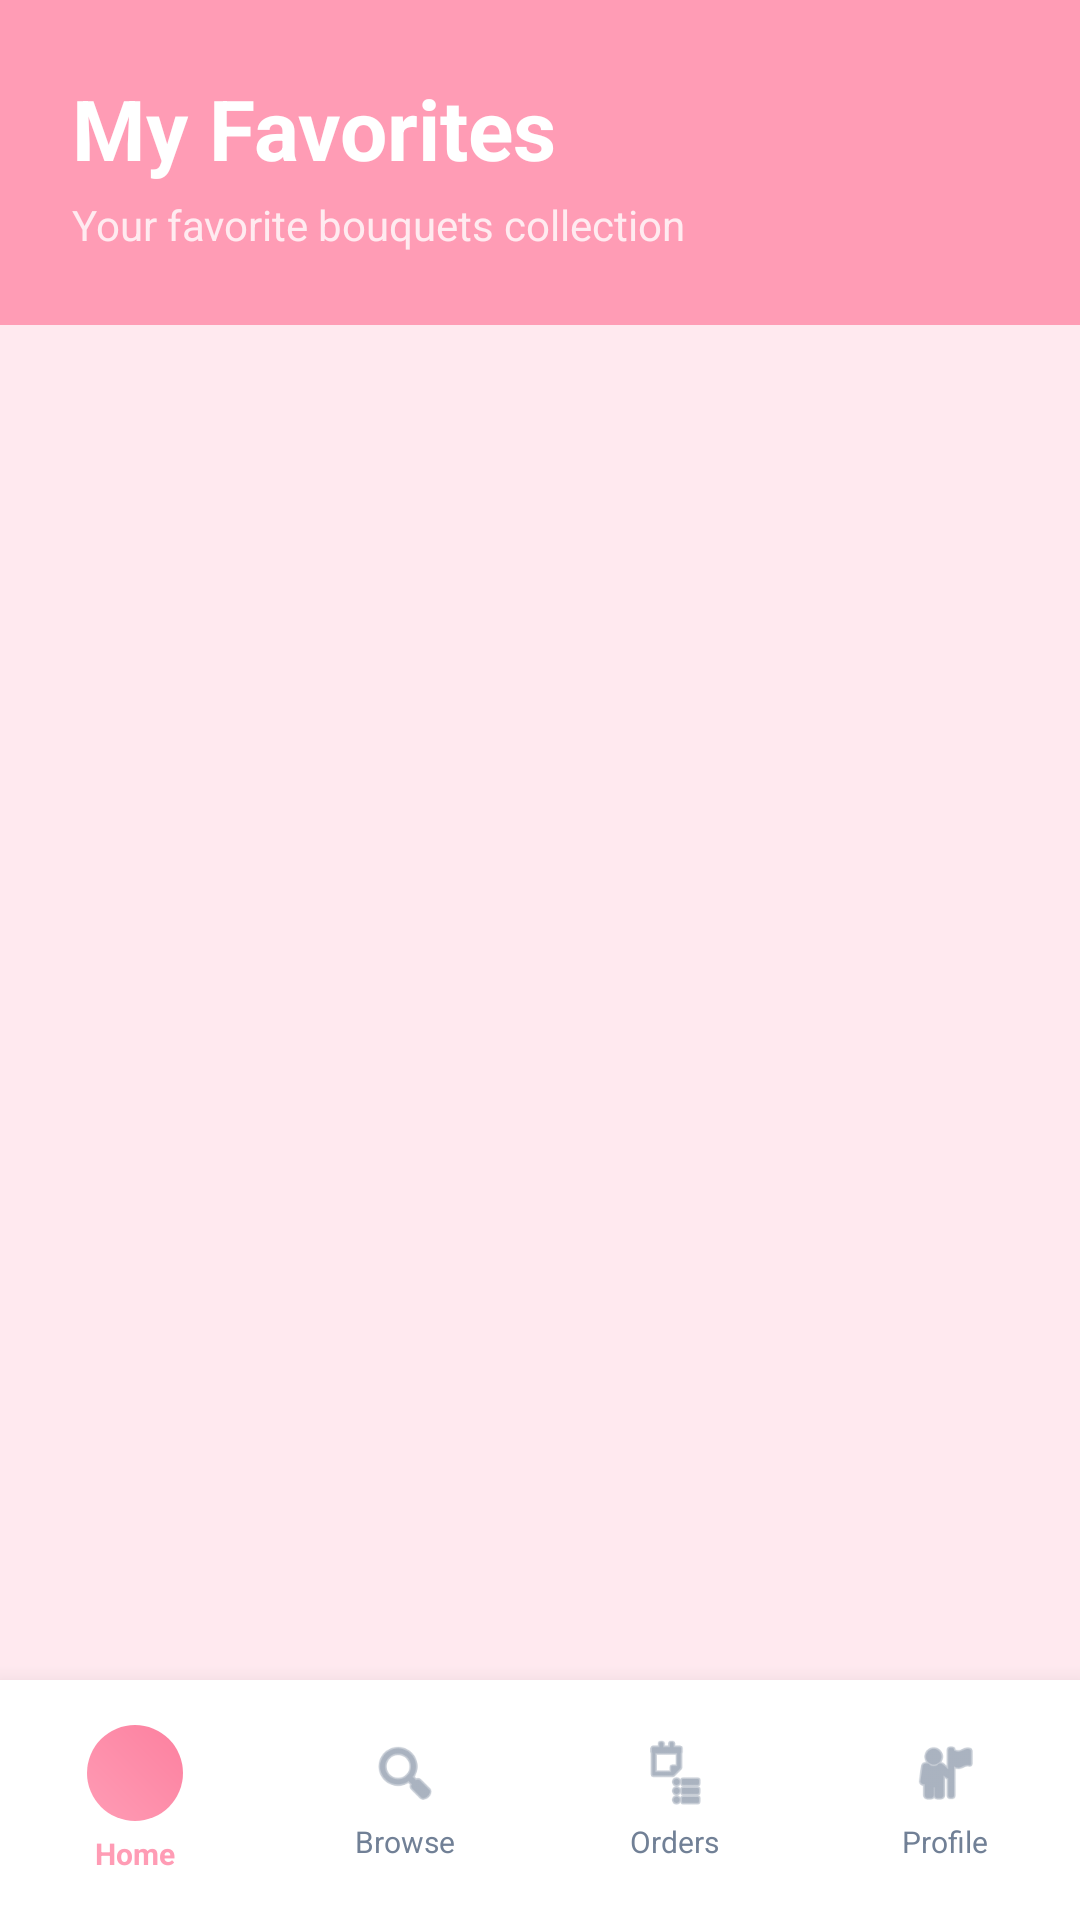

The Android layout XML behind this screen, and the referenced resources:
<!-- AndroidManifest.xml: activity theme Theme.BouquetBliss.NoActionBar -->
<!-- res/layout/activity_user_favorites.xml -->
<?xml version="1.0" encoding="utf-8"?>
<androidx.coordinatorlayout.widget.CoordinatorLayout xmlns:android="http://schemas.android.com/apk/res/android"
    xmlns:app="http://schemas.android.com/apk/res-auto"
    android:layout_width="match_parent"
    android:layout_height="match_parent"
    android:background="@color/background_primary">

    
    <LinearLayout
        android:layout_width="match_parent"
        android:layout_height="match_parent"
        android:orientation="vertical"
        android:layout_marginBottom="80dp">

        
        <LinearLayout
            android:layout_width="match_parent"
            android:layout_height="wrap_content"
            android:orientation="vertical"
            android:background="@color/pink_primary"
            android:padding="24dp"
            android:paddingTop="60dp">

            <TextView
                android:layout_width="wrap_content"
                android:layout_height="wrap_content"
                android:text="My Favorites"
                android:textSize="28sp"
                android:textStyle="bold"
                android:textColor="@color/white" />

            <TextView
                android:layout_width="wrap_content"
                android:layout_height="wrap_content"
                android:text="Your favorite bouquets collection"
                android:textSize="14sp"
                android:textColor="@color/white"
                android:alpha="0.8"
                android:layout_marginTop="4dp" />

        </LinearLayout>

        
        <FrameLayout
            android:layout_width="match_parent"
            android:layout_height="0dp"
            android:layout_weight="1"
            android:layout_marginTop="16dp">

            
            <androidx.recyclerview.widget.RecyclerView
                android:id="@+id/recyclerViewFavorites"
                android:layout_width="match_parent"
                android:layout_height="match_parent"
                android:padding="16dp"
                android:clipToPadding="false" />

            
            <ProgressBar
                android:id="@+id/progressBar"
                android:layout_width="wrap_content"
                android:layout_height="wrap_content"
                android:layout_gravity="center"
                android:visibility="gone" />

            
            <LinearLayout
                android:id="@+id/textNoFavorites"
                android:layout_width="wrap_content"
                android:layout_height="wrap_content"
                android:layout_gravity="center"
                android:orientation="vertical"
                android:gravity="center"
                android:visibility="gone">

                <ImageView
                    android:layout_width="80dp"
                    android:layout_height="80dp"
                    android:src="@android:drawable/btn_star_big_off"
                    android:alpha="0.3"
                    app:tint="@color/text_secondary" />

                <TextView
                    android:id="@+id/textNoFavoritesMessage"
                    android:layout_width="wrap_content"
                    android:layout_height="wrap_content"
                    android:text="No favorite bouquets"
                    android:textSize="16sp"
                    android:textColor="@color/text_secondary"
                    android:layout_marginTop="16dp" />

                <TextView
                    android:layout_width="wrap_content"
                    android:layout_height="wrap_content"
                    android:text="Tap the star icon on bouquets to add them to your favorites"
                    android:textSize="12sp"
                    android:textColor="@color/text_secondary"
                    android:alpha="0.7"
                    android:layout_marginTop="4dp"
                    android:gravity="center"
                    android:layout_marginHorizontal="32dp" />

            </LinearLayout>

        </FrameLayout>

    </LinearLayout>

    
    <include layout="@layout/layout_user_bottom_navigation" />

</androidx.coordinatorlayout.widget.CoordinatorLayout>
<!-- res/layout/layout_user_bottom_navigation.xml (included above) -->
<?xml version="1.0" encoding="utf-8"?>
<com.google.android.material.card.MaterialCardView 
    xmlns:android="http://schemas.android.com/apk/res/android"
    xmlns:app="http://schemas.android.com/apk/res-auto"
    android:layout_width="match_parent"
    android:layout_height="80dp"
    android:layout_gravity="bottom"
    app:cardCornerRadius="0dp"
    app:cardElevation="12dp"
    app:cardBackgroundColor="@color/white">

    <LinearLayout
        android:layout_width="match_parent"
        android:layout_height="match_parent"
        android:orientation="horizontal"
        android:weightSum="4"
        android:paddingVertical="8dp">

        
        <LinearLayout
            android:id="@+id/navHome"
            android:layout_width="0dp"
            android:layout_height="match_parent"
            android:layout_weight="1"
            android:orientation="vertical"
            android:gravity="center"
            android:clickable="true"
            android:focusable="true"
            android:background="?android:attr/selectableItemBackground">

            <FrameLayout
                android:layout_width="32dp"
                android:layout_height="32dp"
                android:background="@drawable/circular_logo_placeholder">

                <ImageView
                    android:layout_width="16dp"
                    android:layout_height="16dp"
                    android:layout_gravity="center"
                    android:src="@drawable/ic_home_black_24dp"
                    app:tint="@color/white" />

            </FrameLayout>

            <TextView
                android:layout_width="wrap_content"
                android:layout_height="wrap_content"
                android:text="Home"
                android:textSize="10sp"
                android:textColor="@color/pink_primary"
                android:textStyle="bold"
                android:layout_marginTop="4dp" />

        </LinearLayout>

        
        <LinearLayout
            android:id="@+id/navBrowse"
            android:layout_width="0dp"
            android:layout_height="match_parent"
            android:layout_weight="1"
            android:orientation="vertical"
            android:gravity="center"
            android:clickable="true"
            android:focusable="true"
            android:background="?android:attr/selectableItemBackground">

            <ImageView
                android:layout_width="24dp"
                android:layout_height="24dp"
                android:src="@android:drawable/ic_menu_search"
                app:tint="@color/text_secondary" />

            <TextView
                android:layout_width="wrap_content"
                android:layout_height="wrap_content"
                android:text="Browse"
                android:textSize="10sp"
                android:textColor="@color/text_secondary"
                android:layout_marginTop="4dp" />

        </LinearLayout>

        
        <LinearLayout
            android:id="@+id/navOrders"
            android:layout_width="0dp"
            android:layout_height="match_parent"
            android:layout_weight="1"
            android:orientation="vertical"
            android:gravity="center"
            android:clickable="true"
            android:focusable="true"
            android:background="?android:attr/selectableItemBackground">

            <ImageView
                android:layout_width="24dp"
                android:layout_height="24dp"
                android:src="@android:drawable/ic_menu_agenda"
                app:tint="@color/text_secondary" />

            <TextView
                android:layout_width="wrap_content"
                android:layout_height="wrap_content"
                android:text="Orders"
                android:textSize="10sp"
                android:textColor="@color/text_secondary"
                android:layout_marginTop="4dp" />

        </LinearLayout>

        
        <LinearLayout
            android:id="@+id/navProfile"
            android:layout_width="0dp"
            android:layout_height="match_parent"
            android:layout_weight="1"
            android:orientation="vertical"
            android:gravity="center"
            android:clickable="true"
            android:focusable="true"
            android:background="?android:attr/selectableItemBackground">

            <ImageView
                android:layout_width="24dp"
                android:layout_height="24dp"
                android:src="@android:drawable/ic_menu_myplaces"
                app:tint="@color/text_secondary" />

            <TextView
                android:layout_width="wrap_content"
                android:layout_height="wrap_content"
                android:text="Profile"
                android:textSize="10sp"
                android:textColor="@color/text_secondary"
                android:layout_marginTop="4dp" />

        </LinearLayout>

    </LinearLayout>

</com.google.android.material.card.MaterialCardView>
<!-- resources referenced by this layout -->
<resources>
  <color name="background_primary">@color/pink_lightest</color>
  <color name="pink_primary">#FF9CB5</color>
  <color name="text_secondary">#718096</color>
  <color name="white">#FFFFFFFF</color>
  <!-- drawable circular_logo_placeholder (drawable) -->
  <?xml version="1.0" encoding="utf-8"?>
  <shape xmlns:android="http://schemas.android.com/apk/res/android"
      android:shape="oval">
      <gradient
          android:angle="45"
          android:startColor="@color/pink_primary"
          android:endColor="@color/pink_accent"
          android:type="linear" />
      <size
          android:width="80dp"
          android:height="80dp" />
  </shape>
  <style name="Theme.BouquetBliss.NoActionBar" parent="Theme.MaterialComponents.DayNight.NoActionBar">
          
          <item name="colorPrimary">@color/pink_primary</item>
          <item name="colorPrimaryVariant">@color/pink_accent</item>
          <item name="colorOnPrimary">@color/white</item>
          
          <item name="colorSecondary">@color/pink_medium</item>
          <item name="colorSecondaryVariant">@color/pink_light</item>
          <item name="colorOnSecondary">@color/text_primary</item>
          
          <item name="colorSurface">@color/background_card</item>
          <item name="colorOnSurface">@color/text_primary</item>
          <item name="android:colorBackground">@color/background_primary</item>
          <item name="colorOnBackground">@color/text_primary</item>
          
          <item name="android:statusBarColor">@color/white</item>
          <item name="android:windowLightStatusBar">true</item>
          
          <item name="colorControlNormal">@color/text_secondary</item>
          <item name="colorControlActivated">@color/pink_primary</item>
          <item name="colorControlHighlight">@color/ripple_color</item>
      </style>
  <color name="pink_lightest">#FFE9EF</color>
  <color name="pink_accent">#FC809F</color>
  <color name="pink_medium">#FFBCCD</color>
  <color name="pink_light">#FFC9D7</color>
  <color name="text_primary">#2D3748</color>
  <color name="background_card">@color/white</color>
  <color name="ripple_color">#30FC809F</color>
</resources>
